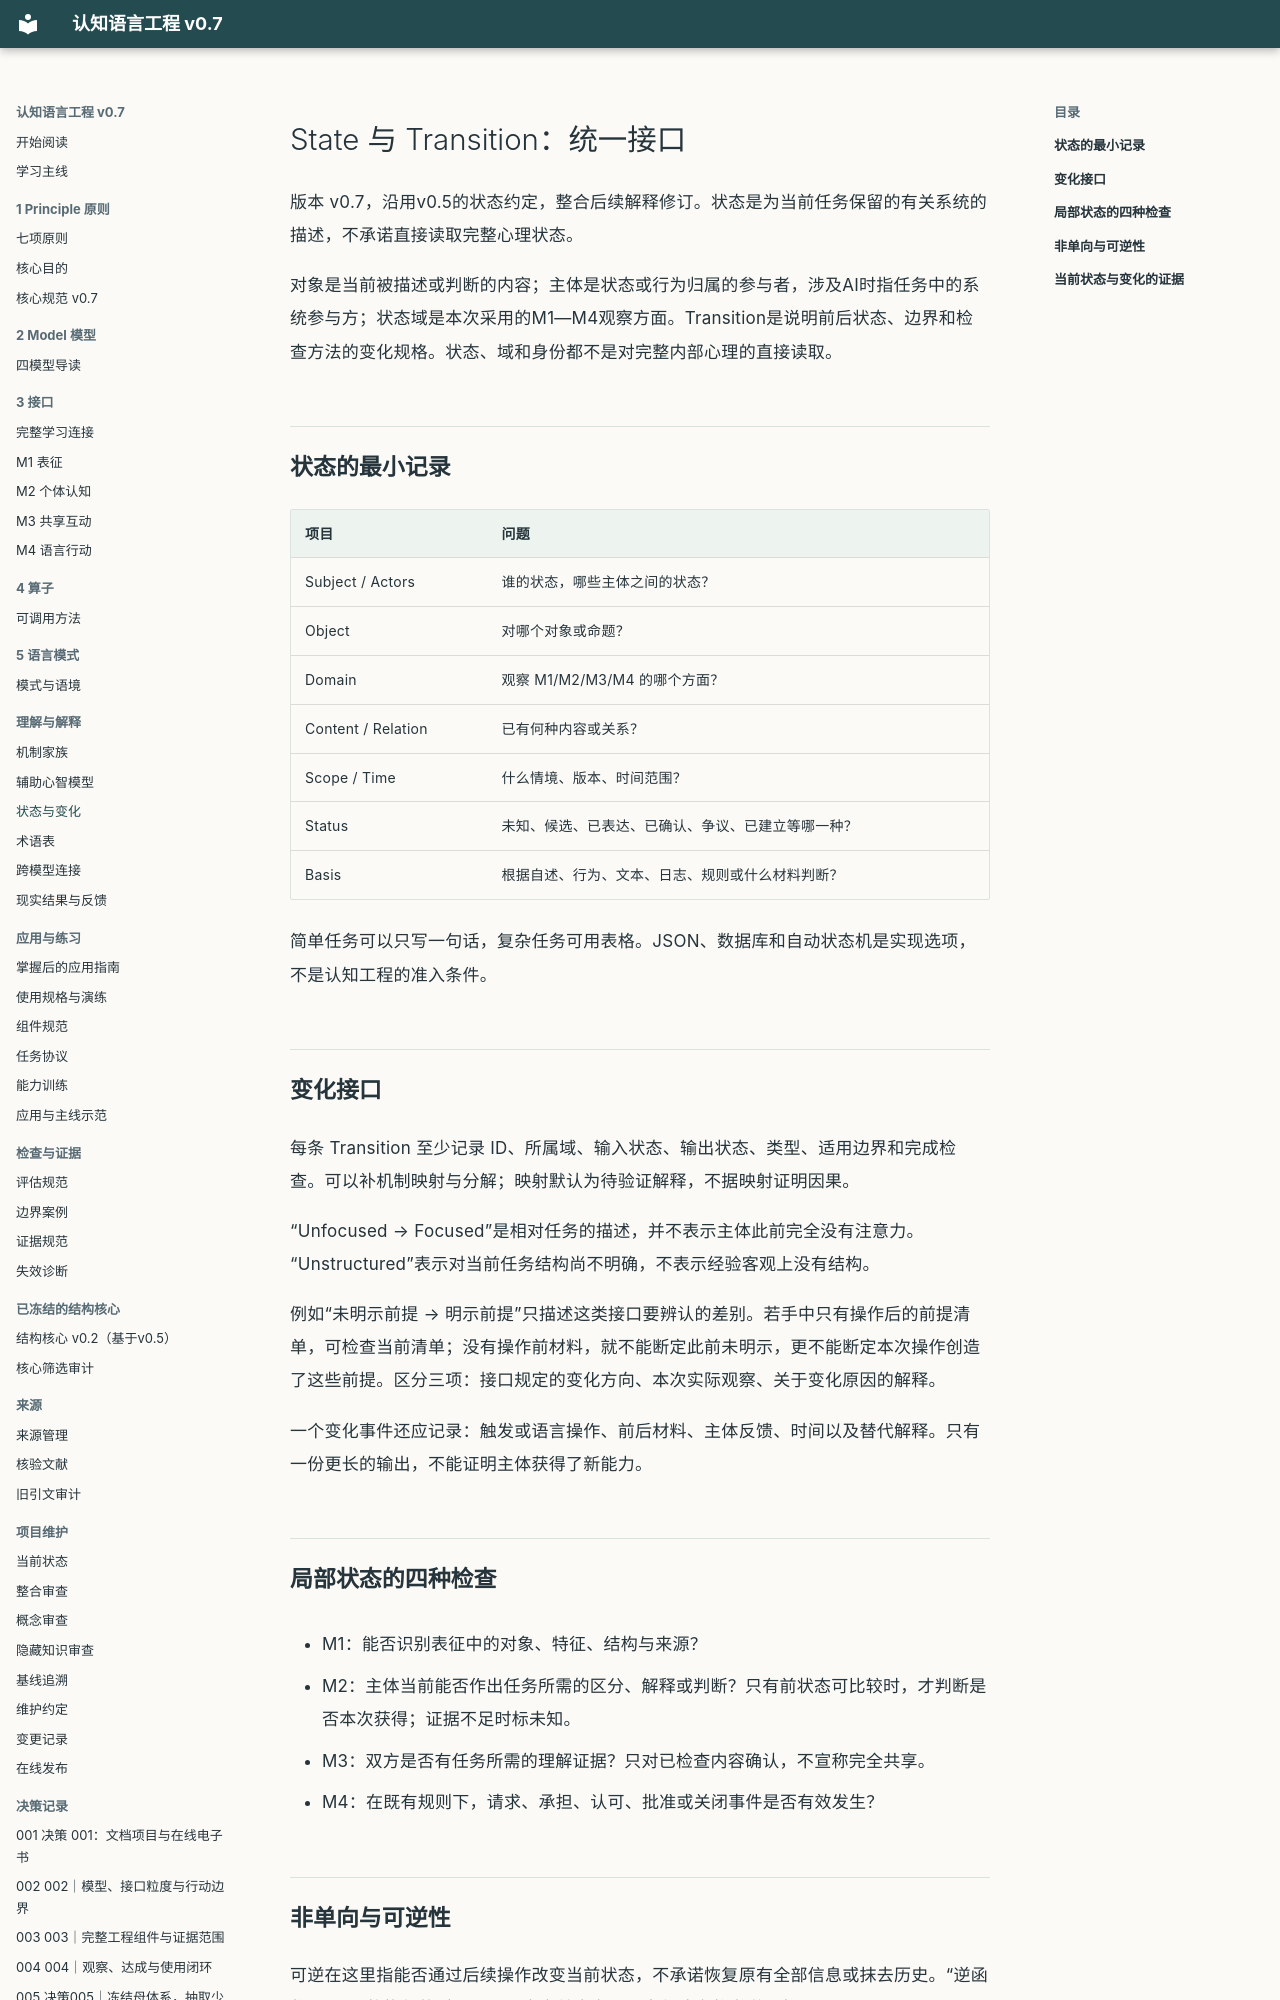

repository: liamamilin/mctrl · page: STATE_SPEC/index.html · generator: mkdocs

# State 与 Transition：统一接口

版本 v0.7，沿用v0.5的状态约定，整合后续解释修订。状态是为当前任务保留的有关系统的描述，不承诺直接读取完整心理状态。

对象是当前被描述或判断的内容；主体是状态或行为归属的参与者，涉及AI时指任务中的系统参与方；状态域是本次采用的M1—M4观察方面。Transition是说明前后状态、边界和检查方法的变化规格。状态、域和身份都不是对完整内部心理的直接读取。

## 状态的最小记录

| 项目 | 问题 |
| --- | --- |
| Subject / Actors | 谁的状态，哪些主体之间的状态？ |
| Object | 对哪个对象或命题？ |
| Domain | 观察 M1/M2/M3/M4 的哪个方面？ |
| Content / Relation | 已有何种内容或关系？ |
| Scope / Time | 什么情境、版本、时间范围？ |
| Status | 未知、候选、已表达、已确认、争议、已建立等哪一种？ |
| Basis | 根据自述、行为、文本、日志、规则或什么材料判断？ |

简单任务可以只写一句话，复杂任务可用表格。JSON、数据库和自动状态机是实现选项，不是认知工程的准入条件。

## 变化接口

每条 Transition 至少记录 ID、所属域、输入状态、输出状态、类型、适用边界和完成检查。可以补机制映射与分解；映射默认为待验证解释，不据映射证明因果。

“Unfocused → Focused”是相对任务的描述，并不表示主体此前完全没有注意力。“Unstructured”表示对当前任务结构尚不明确，不表示经验客观上没有结构。

例如“未明示前提 → 明示前提”只描述这类接口要辨认的差别。若手中只有操作后的前提清单，可检查当前清单；没有操作前材料，就不能断定此前未明示，更不能断定本次操作创造了这些前提。区分三项：接口规定的变化方向、本次实际观察、关于变化原因的解释。

一个变化事件还应记录：触发或语言操作、前后材料、主体反馈、时间以及替代解释。只有一份更长的输出，不能证明主体获得了新能力。

## 局部状态的四种检查

- M1：能否识别表征中的对象、特征、结构与来源？
- M2：主体当前能否作出任务所需的区分、解释或判断？只有前状态可比较时，才判断是否本次获得；证据不足时标未知。
- M3：双方是否有任务所需的理解证据？只对已检查内容确认，不宣称完全共享。
- M4：在既有规则下，请求、承担、认可、批准或关闭事件是否有效发生？
